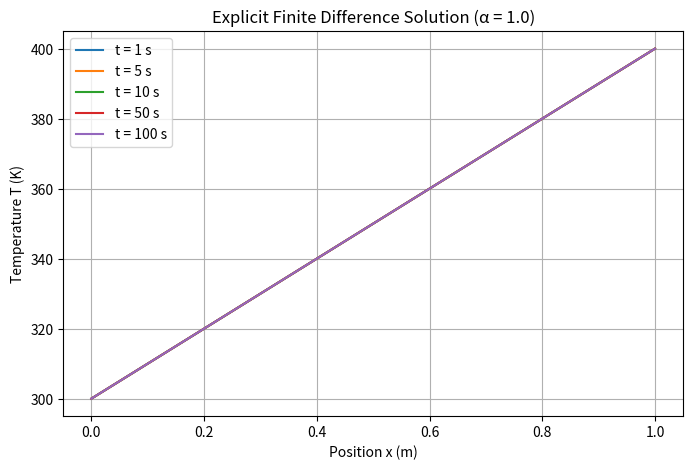

Source code (Python):
import numpy as np
import matplotlib.pyplot as plt

# --------------------------------------------------
# Physical parameters
# --------------------------------------------------
L = 1.0                 # slab length (m)
alpha = 1.0             # thermal diffusivity (m^2/s)

T_initial = 350.0       # initial temperature (K)
T_left = 300.0          # left boundary temperature (K)
T_right = 400.0         # right boundary temperature (K)

# Times at which solution is required (s)
output_times = [1, 5, 10, 50, 100]

# --------------------------------------------------
# Spatial discretization
# --------------------------------------------------
N = 51                          # number of spatial nodes
dx = L / (N - 1)
x = np.linspace(0, L, N)

# --------------------------------------------------
# Time step from stability condition (Explicit method)
# Fo <= 0.5
# --------------------------------------------------
Fo = 0.4                        # safe Fourier number
dt = Fo * dx**2 / alpha         # time step

print(f"dx = {dx}")
print(f"dt = {dt}")
print(f"Number of steps to reach 100 s ≈ {int(100/dt)}")

# --------------------------------------------------
# Initial condition
# --------------------------------------------------
T_old = np.ones(N) * T_initial
T_old[0] = T_left
T_old[-1] = T_right

T_new = T_old.copy()

# --------------------------------------------------
# Storage setup (STEP-BASED — KEY FIX)
# --------------------------------------------------
stored_results = {}

# Convert required times into step numbers (rounding to nearest step)
target_steps = {t: int(round(t / dt)) for t in output_times}

# --------------------------------------------------
# Explicit finite difference time-marching loop
# --------------------------------------------------
max_step = max(target_steps.values())

for step in range(1, max_step + 1):

    # ----------------------------------------------
    # Explicit update (vectorized, interior nodes)
    # ----------------------------------------------
    T_new[1:-1] = (
        T_old[1:-1]
        + Fo * (T_old[2:] - 2*T_old[1:-1] + T_old[:-2])
    )

    # ----------------------------------------------
    # Boundary conditions
    # ----------------------------------------------
    T_new[0] = T_left
    T_new[-1] = T_right

    # ----------------------------------------------
    # Store results at exact step indices
    # (current_time ≈ step * dt)
    # ----------------------------------------------
    for t_req, step_req in target_steps.items():
        if step == step_req and t_req not in stored_results:
            stored_results[t_req] = T_new.copy()

    # ----------------------------------------------
    # Prepare for next step
    # ----------------------------------------------
    T_old[:] = T_new[:]

    # Stop early if all required times are captured
    if len(stored_results) == len(output_times):
        break

# --------------------------------------------------
# Plot results
# --------------------------------------------------
plt.figure(figsize=(8, 5))

for t in output_times:
    if t in stored_results:
        plt.plot(x, stored_results[t], label=f"t = {t} s")
    else:
        print(f"Warning: no data stored for t = {t} s")

plt.xlabel("Position x (m)")
plt.ylabel("Temperature T (K)")
plt.title(f"Explicit Finite Difference Solution (α = {alpha})")
plt.legend()
plt.grid(True)
plt.show()
